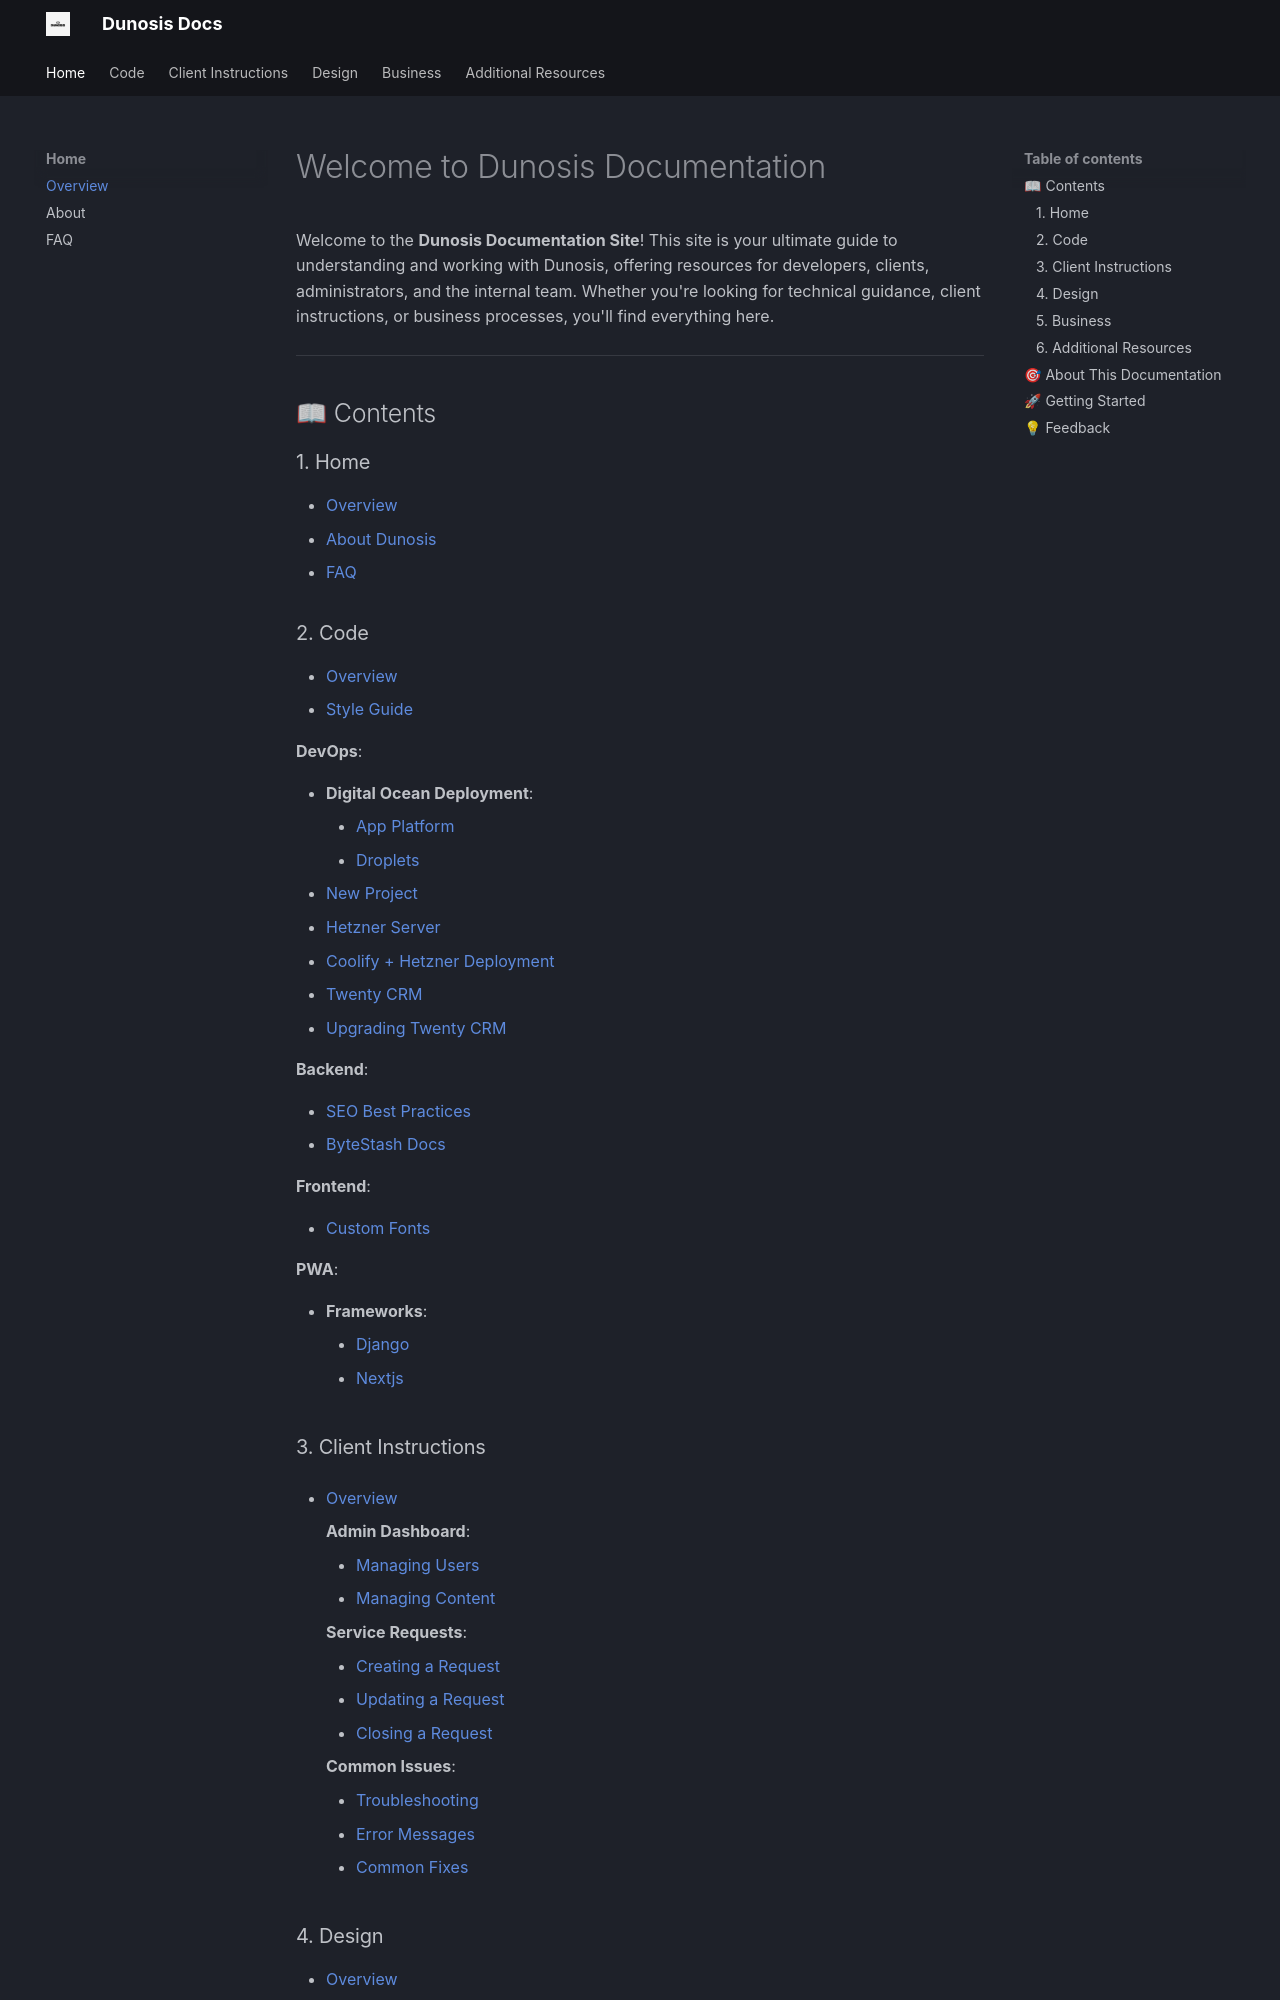

repository: Dunosis/dunosis-documentation · page: index.html · generator: mkdocs

# Welcome to Dunosis Documentation

Welcome to the **Dunosis Documentation Site**! This site is your ultimate guide to understanding and working with Dunosis, offering resources for developers, clients, administrators, and the internal team. Whether you're looking for technical guidance, client instructions, or business processes, you'll find everything here.

---

## 📖 Contents

### 1. Home
- [Overview](index.md)
- [About Dunosis](home/about.md)
- [FAQ](home/faq.md)

### 2. Code
- [Overview](code/code-overview.md)
- [Style Guide](code/style-guide.md)

**DevOps**:

- **Digital Ocean Deployment**:
    - [App Platform](code/devops/digital-ocean/app-platform.md)
    - [Droplets](code/devops/digital-ocean/droplets.md)
- [New Project](code/devops/new-project-repo.md)
- [Hetzner Server](code/devops/hetzner.md)
- [Coolify + Hetzner Deployment](code/devops/hetzner-server-setup.md)
- [Twenty CRM](code/devops/twenty-crm.md)
- [Upgrading Twenty CRM](code/devops/twenty-upgrade.md)

**Backend**:

- [SEO Best Practices](code/backend/seo.md)
- [ByteStash Docs](code/backend/bytestash.md)

**Frontend**:

- [Custom Fonts](code/frontend/custom-fonts.md)

**PWA**:

  - **Frameworks**:
      - [Django](code/pwa/django-pwa.md)
      - [Nextjs](code/pwa/nextjs-pwa.md)

### 3. Client Instructions
- [Overview](client-instructions/client-instructions-overview.md)

    **Admin Dashboard**:

      - [Managing Users](client-instructions/admin-dashboard/managing-users.md)
      - [Managing Content](client-instructions/admin-dashboard/managing-content.md)

    **Service Requests**:

      - [Creating a Request](client-instructions/service-requests/creating-requests.md)
      - [Updating a Request](client-instructions/service-requests/updating-requests.md)
      - [Closing a Request](client-instructions/service-requests/closing-requests.md)

    **Common Issues**:

      - [Troubleshooting](client-instructions/common-issues/troubleshooting.md)
      - [Error Messages](client-instructions/common-issues/error-messages.md)
      - [Common Fixes](client-instructions/common-issues/common-fixes.md)
